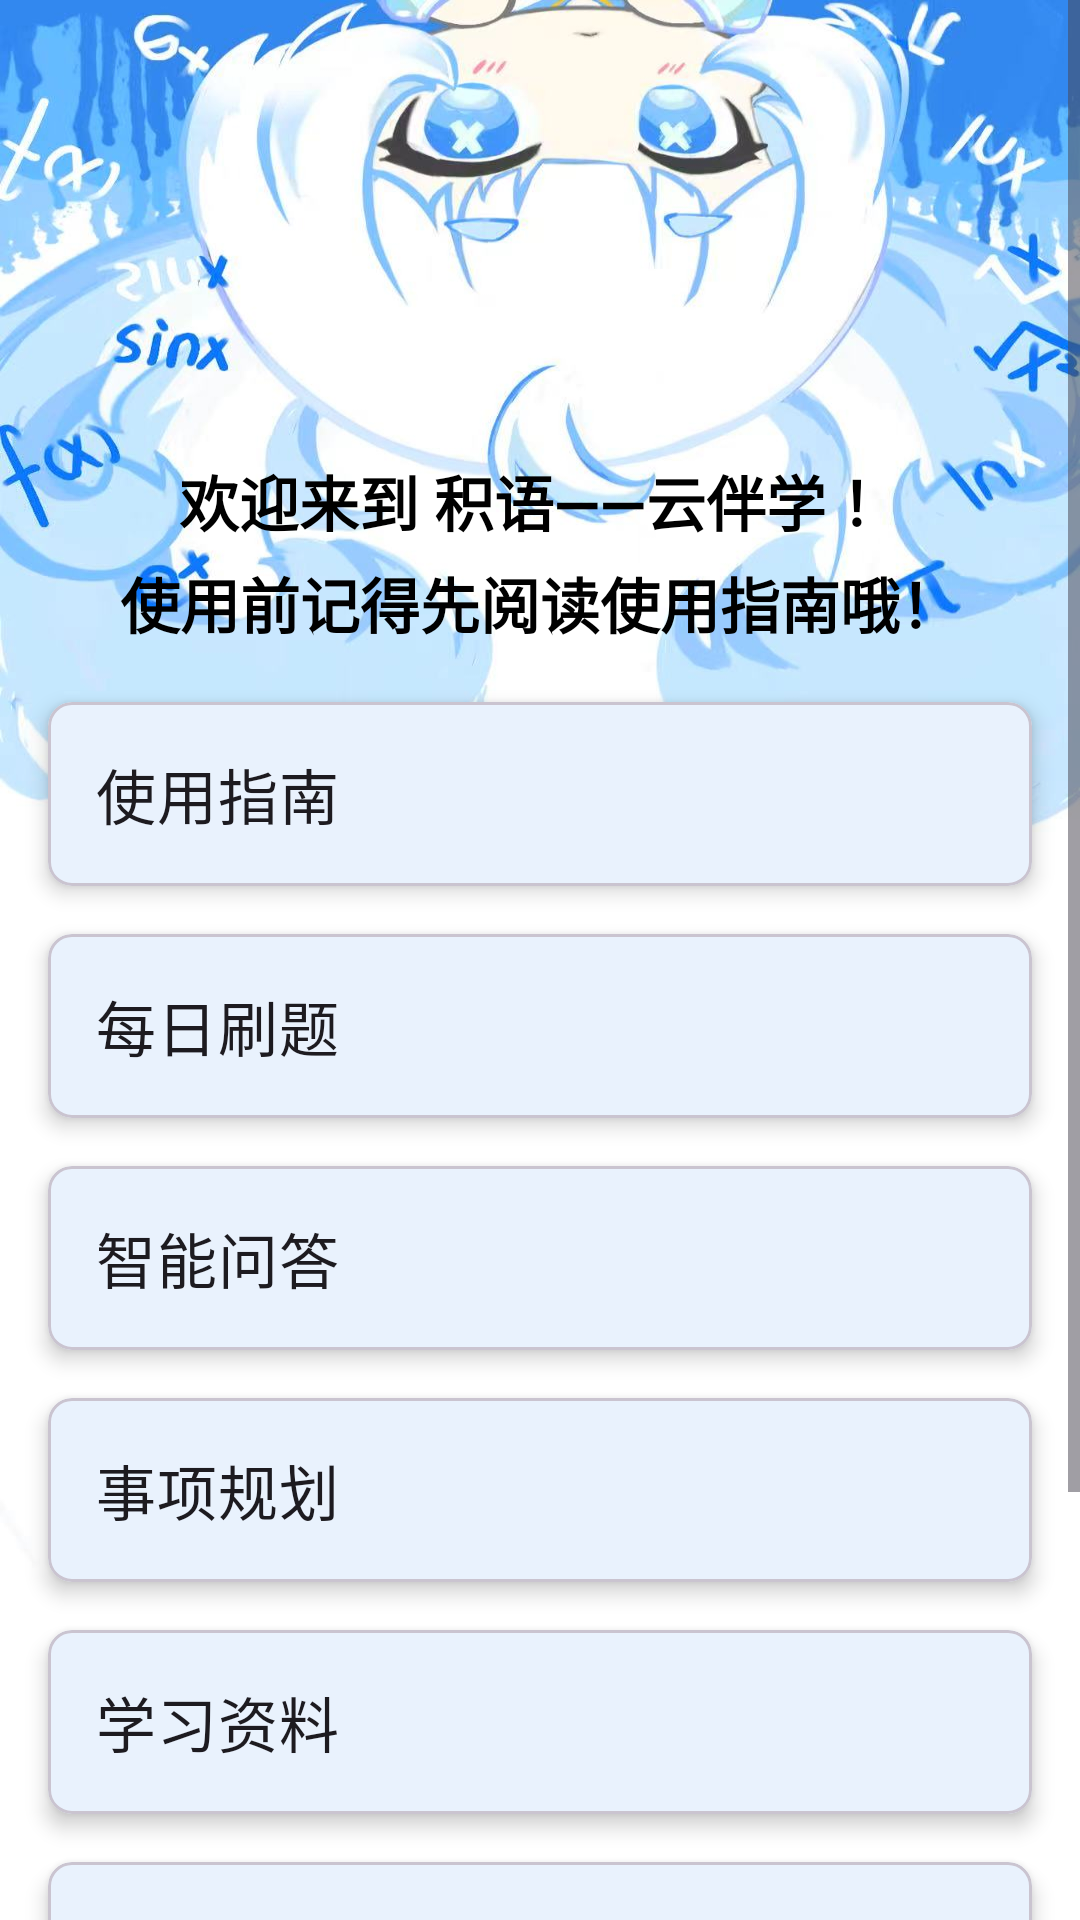

Here is an Android app screen rendered from its layout file. Give the layout XML and the strings, colors and styles it references.
<!-- AndroidManifest.xml: application theme Theme.JiYuLearning -->
<!-- res/layout/activity_main.xml -->
<?xml version="1.0" encoding="utf-8"?>
<ScrollView
    android:layout_width="match_parent"
    android:layout_height="match_parent"
    xmlns:android="http://schemas.android.com/apk/res/android"
    android:orientation="vertical"
    android:background="@drawable/bg_jiyu01">
<androidx.constraintlayout.widget.ConstraintLayout
    xmlns:app="http://schemas.android.com/apk/res-auto"
    xmlns:tools="http://schemas.android.com/tools"
    android:layout_width="match_parent"
    android:layout_height="match_parent"
    tools:context=".MainActivity"
    android:orientation="vertical">
    










    <TextView
        android:id="@+id/tv_welcome"
        android:layout_width="match_parent"
        android:layout_height="34dp"
        android:gravity="center"
        android:text="欢迎来到 积语——云伴学 ！"
        android:textColor="@color/black"
        android:textSize="20sp"
        app:layout_constraintEnd_toEndOf="parent"
        app:layout_constraintStart_toStartOf="parent"
        app:layout_constraintTop_toTopOf="parent"
        android:layout_marginTop="150dp"
        android:textStyle="bold"/>
    <TextView
        android:id="@+id/tv_read"
        android:layout_width="match_parent"
        android:layout_height="34dp"
        android:gravity="center"
        android:text="使用前记得先阅读使用指南哦！"
        android:textColor="@color/black"
        android:textSize="20sp"
        app:layout_constraintEnd_toEndOf="parent"
        app:layout_constraintStart_toStartOf="parent"
        app:layout_constraintTop_toBottomOf="@id/tv_welcome"
        android:textStyle="bold"/>

    <com.google.android.material.card.MaterialCardView
        android:id="@+id/card_guidebook"
        android:layout_width="0dp"
        android:layout_height="wrap_content"
        android:layout_margin="16dp"
        android:clickable="true"
        android:focusable="true"
        app:cardCornerRadius="8dp"
        app:cardElevation="4dp"
        app:layout_constraintEnd_toEndOf="parent"
        app:layout_constraintStart_toStartOf="parent"
        app:layout_constraintTop_toBottomOf="@id/tv_read"
        android:alpha="1.0">

        <LinearLayout
            android:layout_width="match_parent"
            android:layout_height="wrap_content"
            android:orientation="vertical"
            android:padding="16dp">

            <TextView
                android:layout_width="wrap_content"
                android:layout_height="wrap_content"
                android:text="使用指南"
                android:textAppearance="?attr/textAppearanceHeadline6" />

            
        </LinearLayout>
    </com.google.android.material.card.MaterialCardView>


    <com.google.android.material.card.MaterialCardView
        android:id="@+id/card_daily_practice"
        android:layout_width="0dp"
        android:layout_height="wrap_content"
        android:layout_margin="16dp"
        android:clickable="true"
        android:focusable="true"
        app:cardCornerRadius="8dp"
        app:cardElevation="4dp"
        app:layout_constraintEnd_toEndOf="parent"
        app:layout_constraintStart_toStartOf="parent"
        app:layout_constraintTop_toBottomOf="@id/card_guidebook">

        <LinearLayout
            android:layout_width="match_parent"
            android:layout_height="wrap_content"
            android:orientation="vertical"
            android:padding="16dp">

            <TextView
                android:layout_width="wrap_content"
                android:layout_height="wrap_content"
                android:text="每日刷题"
                android:textAppearance="?attr/textAppearanceHeadline6" />

            
        </LinearLayout>
    </com.google.android.material.card.MaterialCardView>
    <com.google.android.material.card.MaterialCardView
        android:id="@+id/card_smart_qa"
        android:layout_width="0dp"
        android:layout_height="wrap_content"
        android:layout_margin="16dp"
        android:clickable="true"
        android:focusable="true"
        app:cardCornerRadius="8dp"
        app:cardElevation="4dp"
        app:layout_constraintEnd_toEndOf="parent"
        app:layout_constraintStart_toStartOf="parent"
        app:layout_constraintTop_toBottomOf="@id/card_daily_practice">

        <LinearLayout
            android:layout_width="match_parent"
            android:layout_height="wrap_content"
            android:orientation="vertical"
            android:padding="16dp">

            <TextView
                android:layout_width="wrap_content"
                android:layout_height="wrap_content"
                android:text="智能问答"
                android:textAppearance="?attr/textAppearanceHeadline6" />
        </LinearLayout>
    </com.google.android.material.card.MaterialCardView>

    
    <com.google.android.material.card.MaterialCardView
        android:id="@+id/card_daily_plan"
        android:layout_width="0dp"
        android:layout_height="wrap_content"
        android:layout_margin="16dp"
        android:clickable="true"
        android:focusable="true"
        app:cardCornerRadius="8dp"
        app:cardElevation="4dp"
        app:layout_constraintEnd_toEndOf="parent"
        app:layout_constraintStart_toStartOf="parent"
        app:layout_constraintTop_toBottomOf="@id/card_smart_qa">
        

        <LinearLayout
            android:layout_width="match_parent"
            android:layout_height="wrap_content"
            android:orientation="vertical"
            android:padding="16dp">

            <TextView
                android:layout_width="wrap_content"
                android:layout_height="wrap_content"
                android:text="事项规划"
                android:textAppearance="?attr/textAppearanceHeadline6" />
        </LinearLayout>
    </com.google.android.material.card.MaterialCardView>

    <com.google.android.material.card.MaterialCardView
        android:id="@+id/card_learn_res"
        android:layout_width="0dp"
        android:layout_height="wrap_content"
        android:layout_margin="16dp"
        android:clickable="true"
        android:focusable="true"
        app:cardCornerRadius="8dp"
        app:cardElevation="4dp"
        app:layout_constraintEnd_toEndOf="parent"
        app:layout_constraintStart_toStartOf="parent"
        app:layout_constraintTop_toBottomOf="@id/card_daily_plan">
        

        <LinearLayout
            android:layout_width="match_parent"
            android:layout_height="wrap_content"
            android:orientation="vertical"
            android:padding="16dp">

            <TextView
                android:layout_width="wrap_content"
                android:layout_height="wrap_content"
                android:text="学习资料"
                android:textAppearance="?attr/textAppearanceHeadline6" />
        </LinearLayout>
    </com.google.android.material.card.MaterialCardView>

    <com.google.android.material.card.MaterialCardView
        android:id="@+id/card_web_link"
        android:layout_width="0dp"
        android:layout_height="wrap_content"
        android:layout_margin="16dp"
        android:clickable="true"
        android:focusable="true"
        app:cardCornerRadius="8dp"
        app:cardElevation="4dp"
        app:layout_constraintEnd_toEndOf="parent"
        app:layout_constraintStart_toStartOf="parent"
        app:layout_constraintTop_toBottomOf="@id/card_learn_res">
        

        <LinearLayout
            android:layout_width="match_parent"
            android:layout_height="wrap_content"
            android:orientation="vertical"
            android:padding="16dp">

            <TextView
                android:layout_width="wrap_content"
                android:layout_height="wrap_content"
                android:text="网页版"
                android:textAppearance="?attr/textAppearanceHeadline6" />
        </LinearLayout>
    </com.google.android.material.card.MaterialCardView>

    <com.google.android.material.card.MaterialCardView
        android:id="@+id/card_calculator"
        android:layout_width="0dp"
        android:layout_height="wrap_content"
        android:layout_margin="16dp"
        android:clickable="true"
        android:focusable="true"
        app:cardCornerRadius="8dp"
        app:cardElevation="4dp"
        app:layout_constraintEnd_toEndOf="parent"
        app:layout_constraintStart_toStartOf="parent"
        app:layout_constraintTop_toBottomOf="@id/card_web_link">
        

        <LinearLayout
            android:layout_width="match_parent"
            android:layout_height="wrap_content"
            android:orientation="vertical"
            android:padding="16dp">

            <TextView
                android:layout_width="wrap_content"
                android:layout_height="wrap_content"
                android:text="计算器"
                android:textAppearance="?attr/textAppearanceHeadline6" />
        </LinearLayout>
    </com.google.android.material.card.MaterialCardView>

    
    <GridLayout
        android:layout_width="match_parent"
        android:layout_height="wrap_content"
        android:columnCount="2"
        android:rowCount="1"
        app:layout_constraintEnd_toEndOf="@+id/card_calculator"
        app:layout_constraintStart_toStartOf="@+id/card_calculator"
        app:layout_constraintTop_toBottomOf="@+id/card_calculator">

        
        <com.google.android.material.button.MaterialButton
            android:id="@+id/btn_account_info"
            style="@style/Widget.MaterialComponents.Button.OutlinedButton"
            android:layout_width="0dp"
            android:layout_height="wrap_content"
            android:layout_columnWeight="1"
            android:layout_margin="8dp"
            android:backgroundTint="#67FDBB"
            android:text="账号信息"
            android:textSize="17sp"
            android:textColor="@color/white"
            app:strokeColor="#11F197"
            app:strokeWidth="2dp" />

        
        <com.google.android.material.button.MaterialButton
            android:id="@+id/btn_logout"
            style="@style/Widget.MaterialComponents.Button.OutlinedButton"
            android:layout_width="0dp"
            android:layout_height="wrap_content"
            android:layout_columnWeight="1"
            android:layout_margin="8dp"
            android:backgroundTint="#6FE6F6"
            android:text="退出登录"
            android:textSize="17sp"
            android:textColor="@color/white"
            app:strokeColor="#6FE6F6"
            app:strokeWidth="2dp" />
    </GridLayout>

</androidx.constraintlayout.widget.ConstraintLayout>
</ScrollView>
<!-- resources referenced by this layout -->
<resources>
  <color name="black">#FF000000</color>
  <color name="white">#FFFFFFFF</color>
  <!-- drawable bg_jiyu01: jpg bitmap (drawable, 109376 bytes) -->
  <!-- drawable img_jiyu02: png bitmap (drawable, 221940 bytes) -->
  <style name="Theme.JiYuLearning" parent="Base.Theme.JiYuLearning" />
  <style name="Base.Theme.JiYuLearning" parent="Theme.Material3.DayNight.NoActionBar">
          
          
          
          <item name="colorPrimary">@color/blue</item>
      </style>
  <color name="blue">#23CBF4</color>
</resources>
